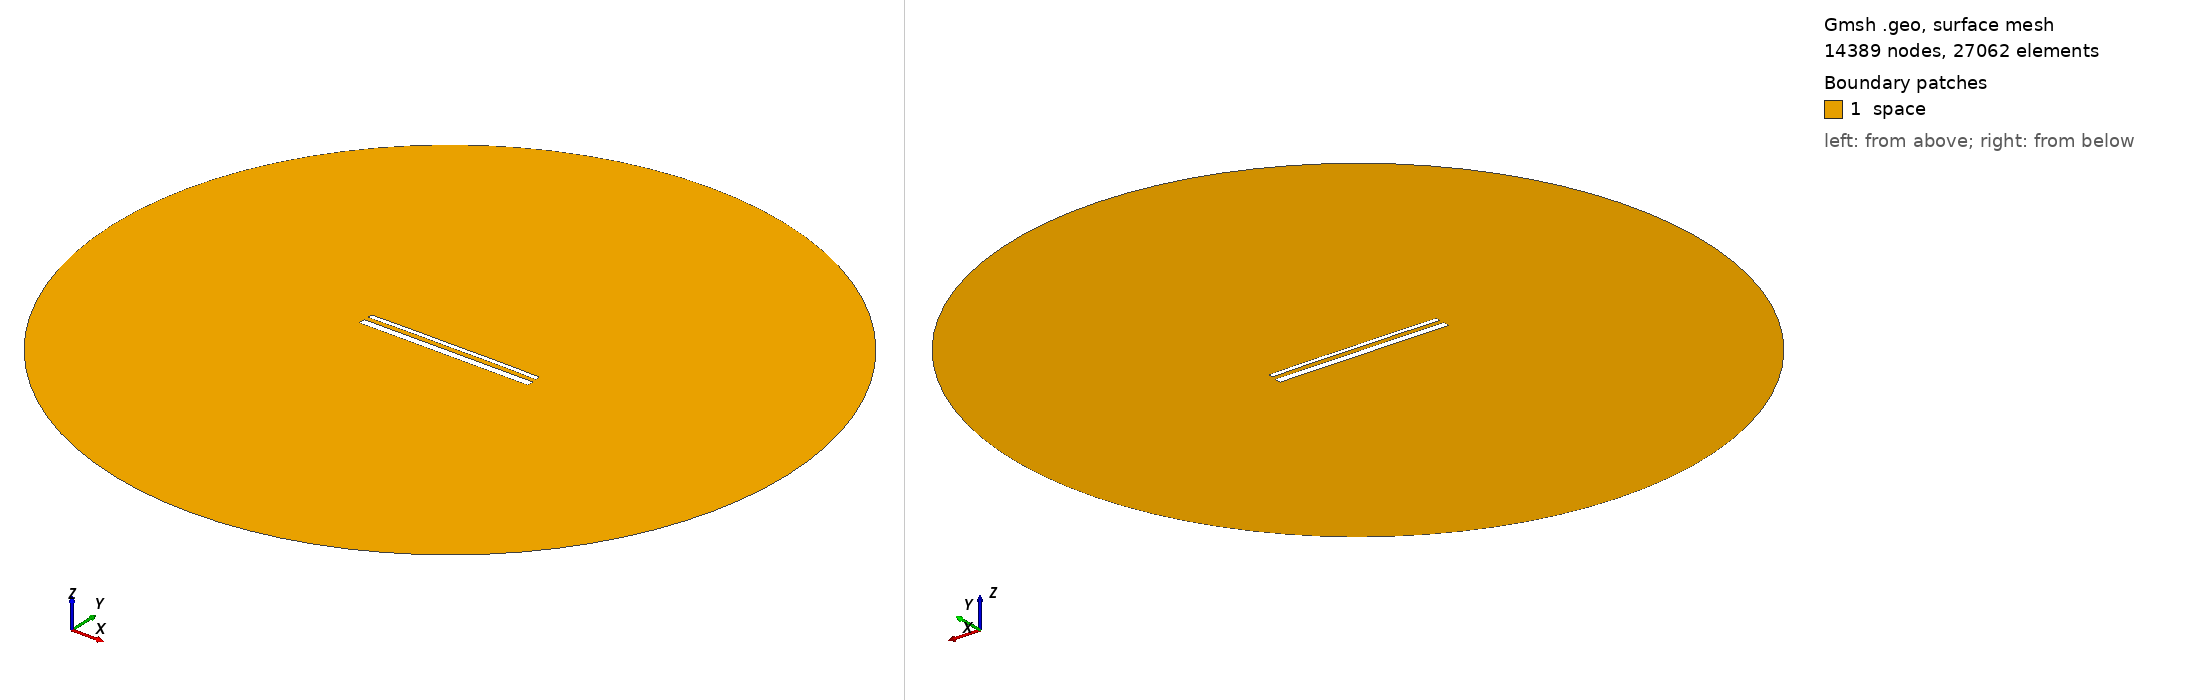

Gmsh geometry script, surface-meshed: 14389 nodes, 27062 surface elements. Boundary patches (legend numbers): 1 space. Left view from above one corner, right view from below the opposite corner. Legend entries are the model's physical surfaces. The drawing asked Gmsh for element sizes between 1% and 20% of the model's largest extent; the script's own settings can give other sizes.

=== 15614.geo (drawn) ===
//---------------------------------------
// Geometry kernel
//---------------------------------------

SetFactory("OpenCASCADE");



//---------------------------------------
// Parameters of the geometry
//---------------------------------------

// Overetch of the upper plate
overetch = 0.5;

// Distance between the plates
distance = 2.5;

// Discretization over the x axis (for the deformation)
nx = 50; 

// Length of the plate
L = 100 - overetch; 

// Number of modes
n = 4; 

// 1st mode coefficient
coeff(1) = 0.15;
beta(1) = 0.596864 * 3.1415926535 / L;

// 2nd mode coefficient
coeff(2) = 0.15;
beta(2) = 1.49418 * 3.1415926535 / L;

// 3rd mode coefficient
coeff(3) = 0.0;
beta(3) = 2.50025 * 3.1415926535 / L;

// 4th mode coefficient
coeff(4) = 0.07499999999999998;
beta(4) = 3.49999 * 3.1415926535 / L;



//---------------------------------------
// Upper plate (deformed rectangle)
//---------------------------------------

// Coordiantes of the upper plate
xmin = -50;
xmax = 50 - overetch;

// Height of the upper plate
yheight = 4 - 2 * overetch;

// Indexes of the points
UpperID[] = {};
LowerID[] = {};
LeftID[] = {};
RightID[] = {};

// Point index
p = 1;

// Horizontal edges
For i In {1:nx}
    x = xmin + (i-1)*(xmax - xmin)/(nx-1);

    y_bottom = distance / 2 + overetch;
    For j In {1:n}
        C = (Cosh(beta(j)*L) + Cos(beta(j)*L)) / (Sinh(beta(j)*L) + Sin(beta(j)*L));
        y_bottom  = y_bottom + coeff(j) * (Cosh(beta(j)*(x+50)) - Cos(beta(j)*(x+50)) - C * (Sinh(beta(j)*(x+50)) - Sin(beta(j)*(x+50))));
    EndFor

    y_top = y_bottom + yheight;

    Point(p) = {x, y_top, 0, 1.0};
    UpperID[i] = p;
    p = p + 1;

    Point(p) = {x, y_bottom, 0, 1.0};
    LowerID[i] = p;
    p = p + 1;
EndFor

// Create point lists
UpperPts[] = {}; LowerPts[] = {};
For i In {1:nx}
  UpperPts[] += {UpperID[i]};
  LowerPts[] += {LowerID[i]};
EndFor

// Build splines
Spline(1) = {UpperPts[]};
Spline(2) = {LowerPts[]};
Line(3) = {LowerPts[nx-1], UpperPts[nx-1]};
Line(4) = {LowerPts[0], UpperPts[0]};

// Build the plane surface
Curve Loop(1) = {2, 3, -1, -4};
Plane Surface(1) = {1};



//---------------------------------------
// Lower plate (rectangle)
//---------------------------------------

// Vertices
Point(1001) = {-50, -1, 0, 1.0};
Point(1002) = { 50, -1, 0, 1.0};
Point(1003) = { 50,  -5, 0, 1.0};
Point(1004) = {-50,  -5, 0, 1.0};

// Edges
Line(5) = {1001, 1002};
Line(6) = {1002, 1003};
Line(7) = {1003, 1004};
Line(8) = {1004, 1001};

// Plane surface
Line Loop(2) = {5, 6, 7, 8};
Plane Surface(2) = {2}; 



//---------------------------------------
// Outer (fictious) boundary
//---------------------------------------

// Points
Point(1005) = {0, 0, 0};       // Center
Point(1006) = {200, 0, 0};     // Start point
Point(1007) = {0, 200, 0};     // 90 degrees
Point(1008) = {-200, 0, 0};    // 180 degrees
Point(1009) = {0, -200, 0};    // 270 degrees

// Circle arcs (each needs start, center, end)
Circle(9) = {1006, 1005, 1007};
Circle(10) = {1007, 1005, 1008};
Circle(11) = {1008, 1005, 1009};
Circle(12) = {1009, 1005, 1006};

// Plane surface for the entire domain
Curve Loop(3) = {9, 10, 11, 12};
Surface(3) = {3};

// Subtract the plates from the whole domain to obtain the actual domain where we want to solve the equations
BooleanDifference{ Surface{3}; Delete; }{ Surface{1}; Surface{2}; Delete; }




//---------------------------------------
// Transfinite Lines/Curves
//---------------------------------------

// Set the number of points on the boundaries
r = 7;

// Plates
Transfinite Curve {1, 2} = 50*r Using Progression 1;
Transfinite Curve {3, 4} = 2*r Using Progression 1;
Transfinite Line {5, 7} = 50*r Using Progression 1;
Transfinite Line {6, 8} = 2*r Using Progression 1;

// Outer boundary
Transfinite Line {9, 10, 11, 12} = 20 Using Progression 1;



//---------------------------------------
// Physical groups
//---------------------------------------                

// Physical curves (boundaries)
Physical Line("force_segment", 10) = {2};
Physical Line("upper_plate", 11) = {1, 3, 4};
Physical Line("lower_plate", 12) = {5, 6, 7, 8};
Physical Line("boundary", 20) = {9, 10, 11, 12};

// Physical Surfaces
Physical Surface("space", 30) = {3};



//---------------------------------------
// 6. Generate the Mesh
//---------------------------------------

// 2D mesh generation
Mesh 2;
